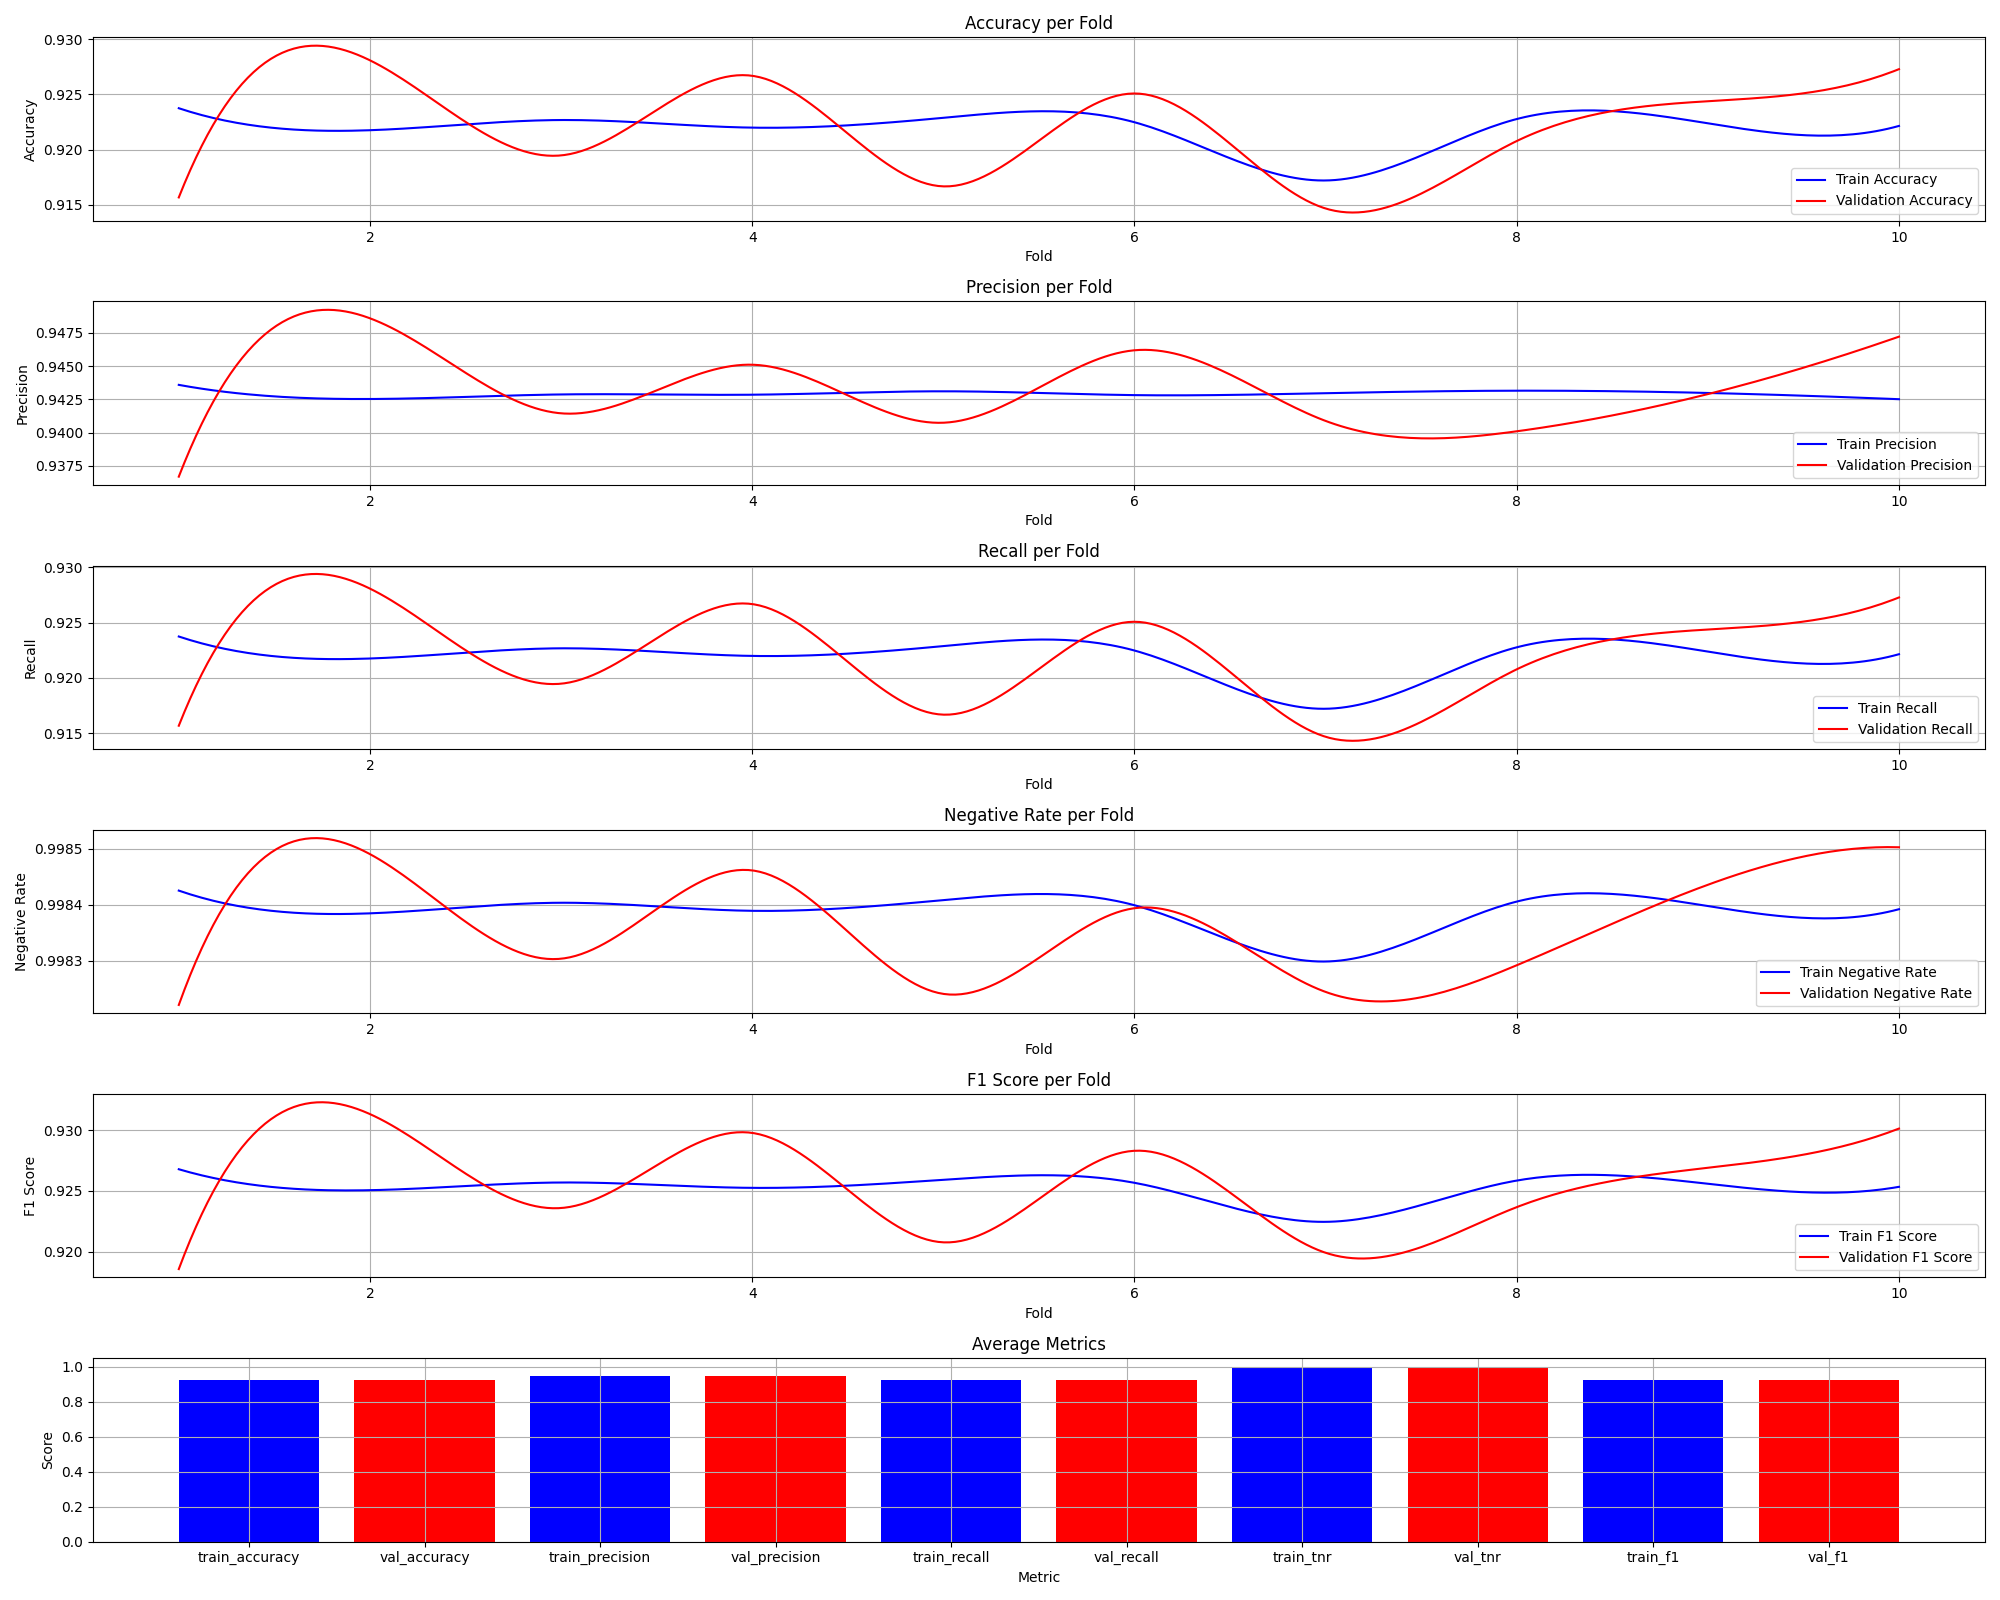

Source data for this figure (header and first rows):
fold, train_accuracy, val_accuracy, train_precision, train_recall, train_tnr, train_f1, val_precision, val_recall, val_tnr, val_f1
1, 0.9237, 0.9157, 0.9436, 0.9237, 0.9984, 0.9268, 0.9367, 0.9157, 0.9982, 0.9186
2, 0.9218, 0.9281, 0.9425, 0.9218, 0.9984, 0.9251, 0.9486, 0.9281, 0.9985, 0.9313
3, 0.9227, 0.9195, 0.9429, 0.9227, 0.9984, 0.9257, 0.9414, 0.9195, 0.9983, 0.9236
4, 0.922, 0.9267, 0.9428, 0.922, 0.9984, 0.9253, 0.9451, 0.9267, 0.9985, 0.9298
5, 0.9229, 0.9167, 0.9431, 0.9229, 0.9984, 0.9259, 0.9407, 0.9167, 0.9982, 0.9208
6, 0.9225, 0.9251, 0.9428, 0.9225, 0.9984, 0.9257, 0.9462, 0.9251, 0.9984, 0.9283
7, 0.9172, 0.9147, 0.943, 0.9172, 0.9983, 0.9225, 0.9409, 0.9147, 0.9982, 0.9199
8, 0.9228, 0.9208, 0.9432, 0.9228, 0.9984, 0.9259, 0.9401, 0.9208, 0.9983, 0.9237
9, 0.9224, 0.9244, 0.943, 0.9224, 0.9984, 0.9256, 0.9429, 0.9244, 0.9984, 0.9269
10, 0.9221, 0.9273, 0.9425, 0.9221, 0.9984, 0.9253, 0.9472, 0.9273, 0.9985, 0.9301
Average, 0.922, 0.9219, 0.9429, 0.922, 0.9984, 0.9254, 0.943, 0.9219, 0.9984, 0.9253
